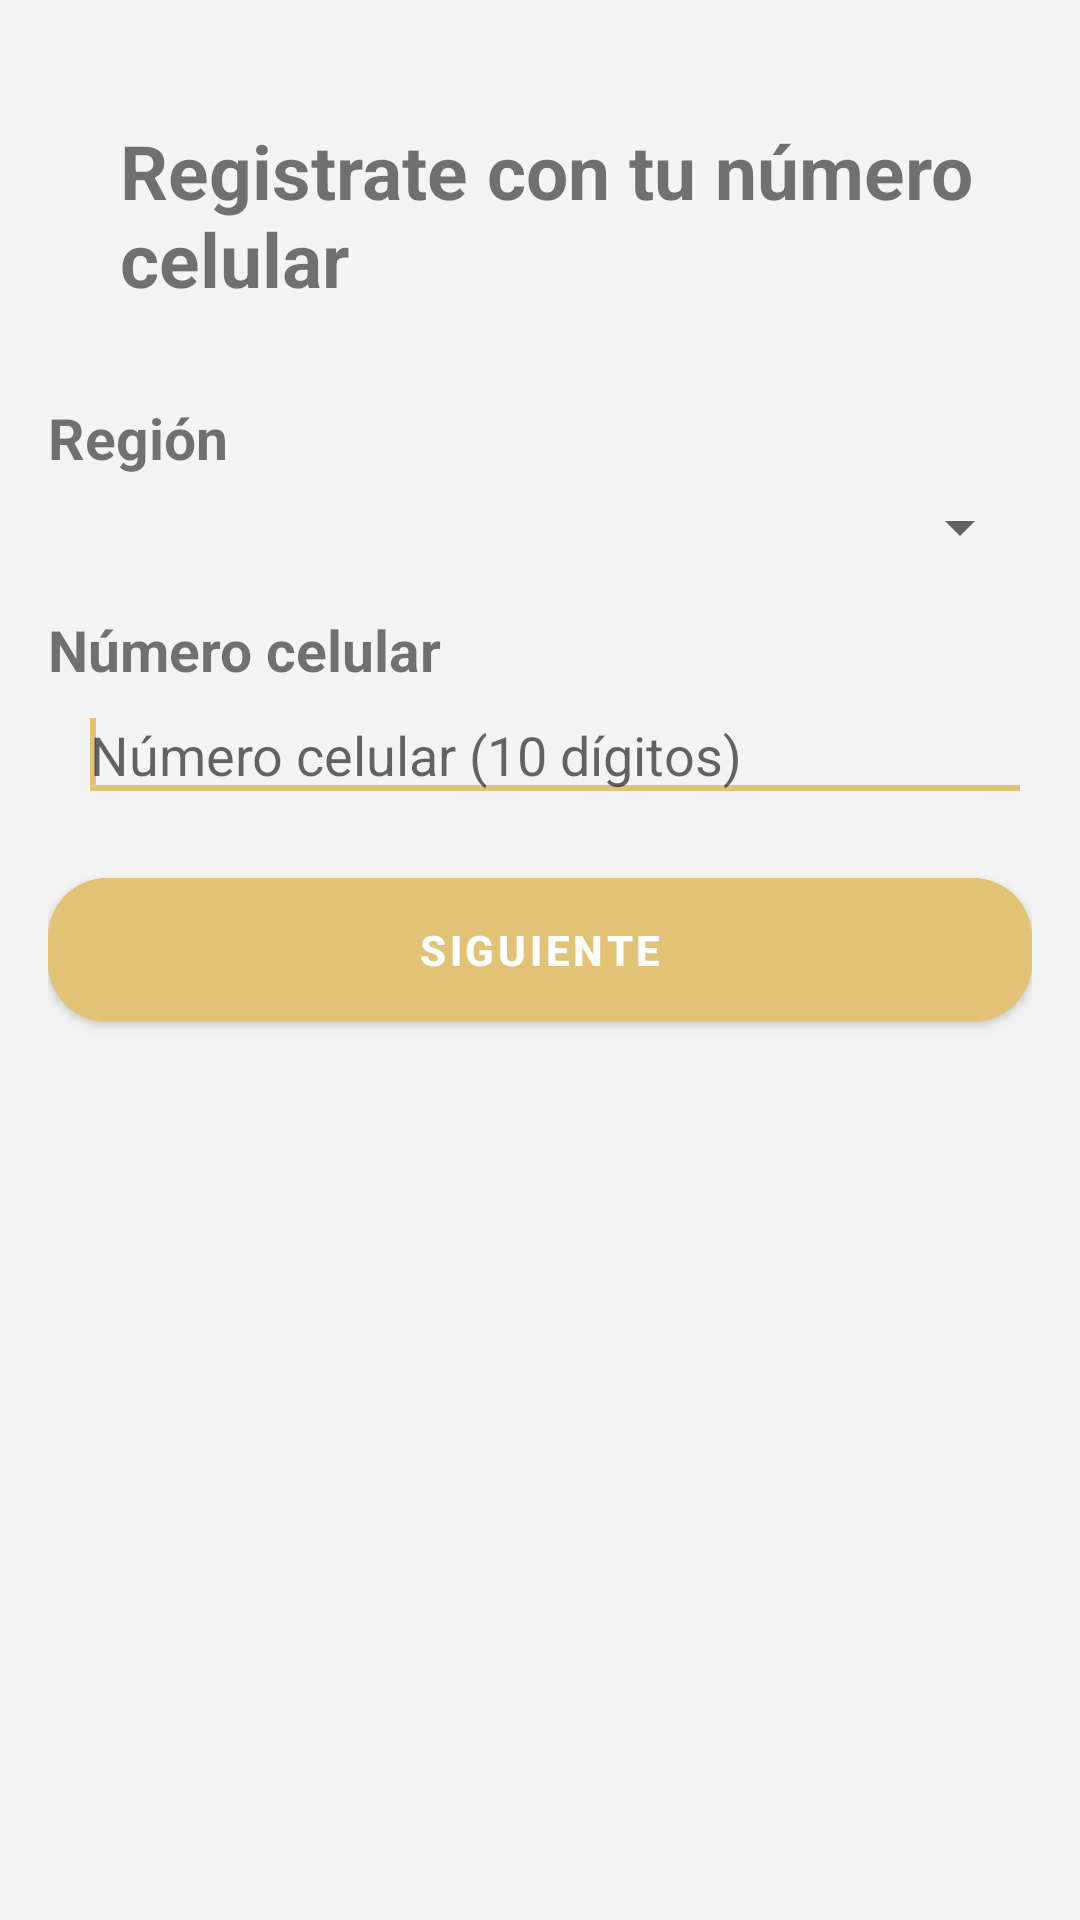

The Android layout XML behind this screen, and the referenced resources:
<!-- AndroidManifest.xml: application theme Theme.PizzeriaLosArcos -->
<!-- res/layout/activity_register_number.xml -->
<?xml version="1.0" encoding="utf-8"?>
<LinearLayout xmlns:android="http://schemas.android.com/apk/res/android"
    xmlns:app="http://schemas.android.com/apk/res-auto"
    xmlns:tools="http://schemas.android.com/tools"
    android:layout_width="match_parent"
    android:orientation="vertical"
    android:gravity="center|top"
    android:background="@color/quarter_color"
    android:layout_height="match_parent"
    android:windowTranslucentStatus="false"
    tools:context=".controller.RegisterNumberActivity">

    <LinearLayout
        android:orientation="vertical"
        android:id="@+id/number_sign_form"
        android:paddingTop="40dp"
        android:paddingLeft="16dp"
        android:paddingRight="16dp"
        android:layout_width="match_parent"
        android:layout_height="wrap_content">

        <androidx.constraintlayout.widget.ConstraintLayout
            android:layout_width="match_parent"
            android:layout_height="wrap_content"
            app:layout_constraintStart_toStartOf="parent"
            app:layout_constraintTop_toTopOf="parent">

            <ImageButton
                android:id="@+id/back_button_register_number"
                android:layout_width="wrap_content"
                android:layout_height="0dp"
                android:backgroundTint="@android:color/transparent"
                android:src="@drawable/ic_baseline_arrow_back_ios_24"
                app:layout_constraintBottom_toBottomOf="parent"
                app:layout_constraintStart_toStartOf="parent"
                app:layout_constraintTop_toTopOf="parent" />

            <TextView
                android:layout_width="0dp"
                android:layout_height="wrap_content"
                android:text="@string/sign_number_description_text"
                android:textSize="25sp"
                android:textStyle="bold"
                app:layout_constraintBottom_toBottomOf="@+id/back_button_register_number"
                app:layout_constraintEnd_toEndOf="parent"
                app:layout_constraintStart_toEndOf="@+id/back_button_register_number"
                app:layout_constraintTop_toTopOf="@+id/back_button_register_number" />

        </androidx.constraintlayout.widget.ConstraintLayout>

        <TextView
            android:id="@+id/number_text"
            android:text="@string/region_text"
            android:textSize="19sp"
            android:textStyle="bold"
            android:layout_marginTop="30dp"
            android:layout_width="wrap_content"
            android:layout_height="wrap_content">
        </TextView>

        <Spinner
            android:id="@+id/region_spinner"
            android:layout_width="match_parent"
            android:layout_height="wrap_content"
            android:layout_marginTop="5dp">
        </Spinner>

        <TextView
            android:id="@+id/phonenumber_text"
            android:text="@string/phonenumber_text"
            android:textSize="19sp"
            android:textStyle="bold"
            android:layout_marginTop="16dp"
            android:layout_width="wrap_content"
            android:layout_height="wrap_content">
        </TextView>

        <RelativeLayout
            android:layout_width="match_parent"
            android:layout_height="wrap_content">

            <ImageView
                android:id="@+id/phone_icon"
                android:layout_centerVertical="true"
                android:layout_width="wrap_content"
                android:layout_height="wrap_content"
                app:layout_constraintStart_toStartOf="parent"
                app:layout_constraintTop_toTopOf="parent"
                android:background="@drawable/ic_baseline_local_phone_24">
            </ImageView>

            <EditText
                android:id="@+id/phonenumber_text_edit_text"
                android:hint="@string/phonenumber_hint"
                android:inputType="number"
                android:maxLength="10"
                android:maxLines="1"
                android:layout_toEndOf="@id/phone_icon"
                android:layout_marginStart="10dp"
                android:imeOptions="actionDone"
                android:nextFocusDown="@id/next_number_button"
                android:layout_width="match_parent"
                android:layout_height="wrap_content">
            </EditText>
            <requestFocus></requestFocus>

        </RelativeLayout>

        <com.google.android.material.button.MaterialButton
            android:id="@+id/next_number_button"
            android:text="@string/next_text"
            android:backgroundTint="@color/secondary_color"
            android:layout_marginTop="16dp"
            android:textStyle="bold"
            app:cornerRadius="20dp"
            android:layout_width="match_parent"
            android:layout_height="60dp">
        </com.google.android.material.button.MaterialButton>

    </LinearLayout>

    <ProgressBar
        android:id="@+id/register_number_progress"
        style="?android:attr/progressBarStyleLarge"
        android:layout_marginTop="30dp"
        android:visibility="gone"
        android:layout_width="wrap_content"
        android:layout_height="wrap_content">
    </ProgressBar>

</LinearLayout>
<!-- resources referenced by this layout -->
<resources>
  <color name="quarter_color">#F4F4F4</color>
  <color name="secondary_color">#E2C275</color>
  <string name="next_text">Siguiente</string>
  <string name="phonenumber_hint">Número celular (10 dígitos)</string>
  <string name="phonenumber_text">Número celular</string>
  <string name="region_text">Región</string>
  <string name="sign_number_description_text">Registrate con tu número celular</string>
  <style name="Theme.PizzeriaLosArcos" parent="Theme.MaterialComponents.DayNight.NoActionBar">
          
          <item name="colorPrimary">@color/primary_color</item>
          
          <item name="colorSecondary">@color/secondary_color</item>
          
          <item name="android:statusBarColor">@color/secondary_color</item>
          
      </style>
  <color name="primary_color">#C36A2D</color>
</resources>
